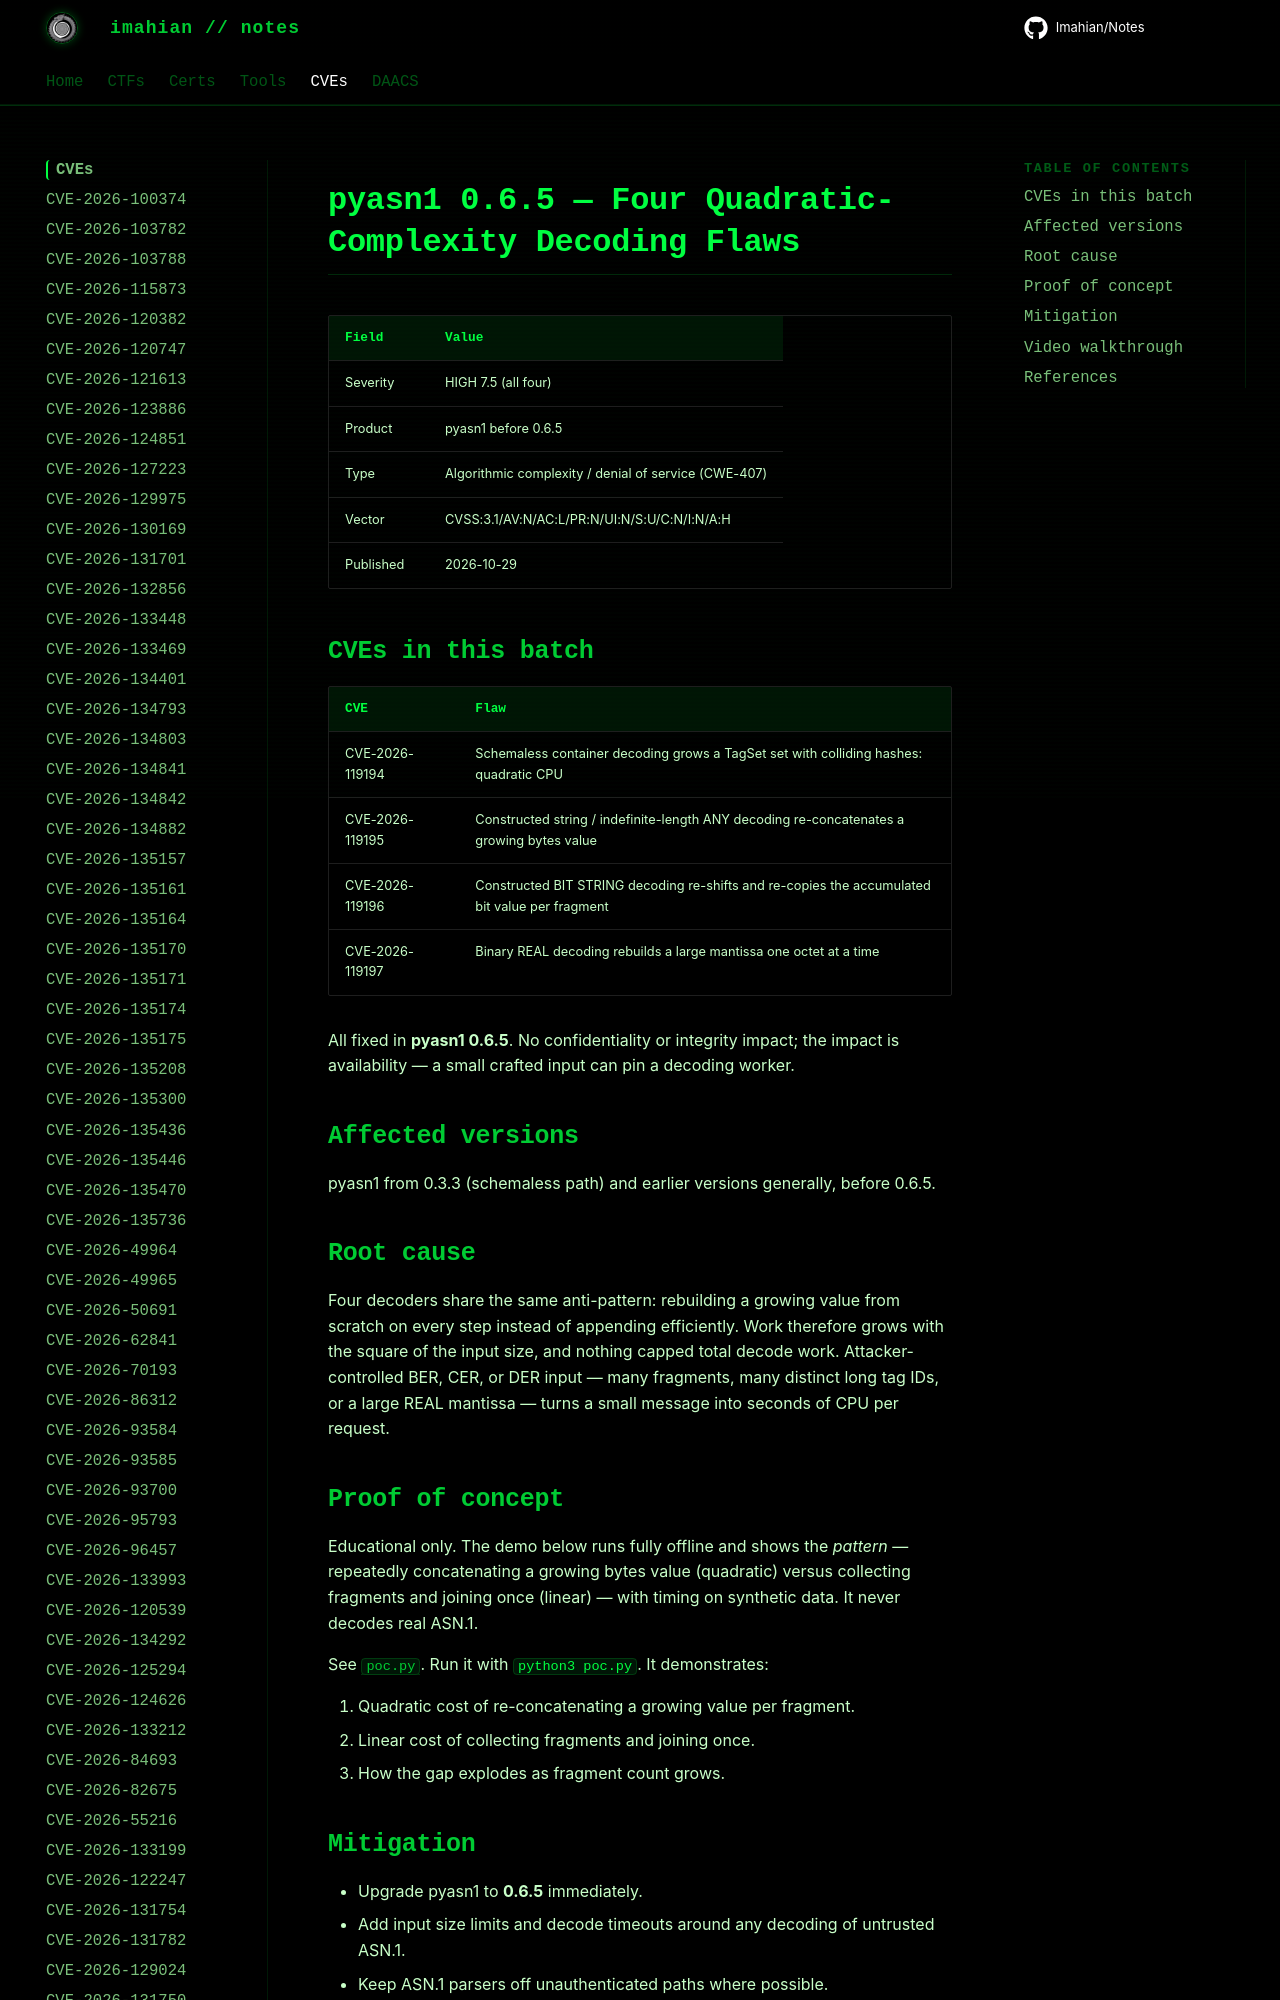

repository: Imahian/Notes · page: CVEs/CVE-2026-119194/index.html · generator: mkdocs

# pyasn1 0.6.5 — Four Quadratic-Complexity Decoding Flaws

| Field | Value |
|---|---|
| Severity | HIGH 7.5 (all four) |
| Product | pyasn1 before 0.6.5 |
| Type | Algorithmic complexity / denial of service (CWE
